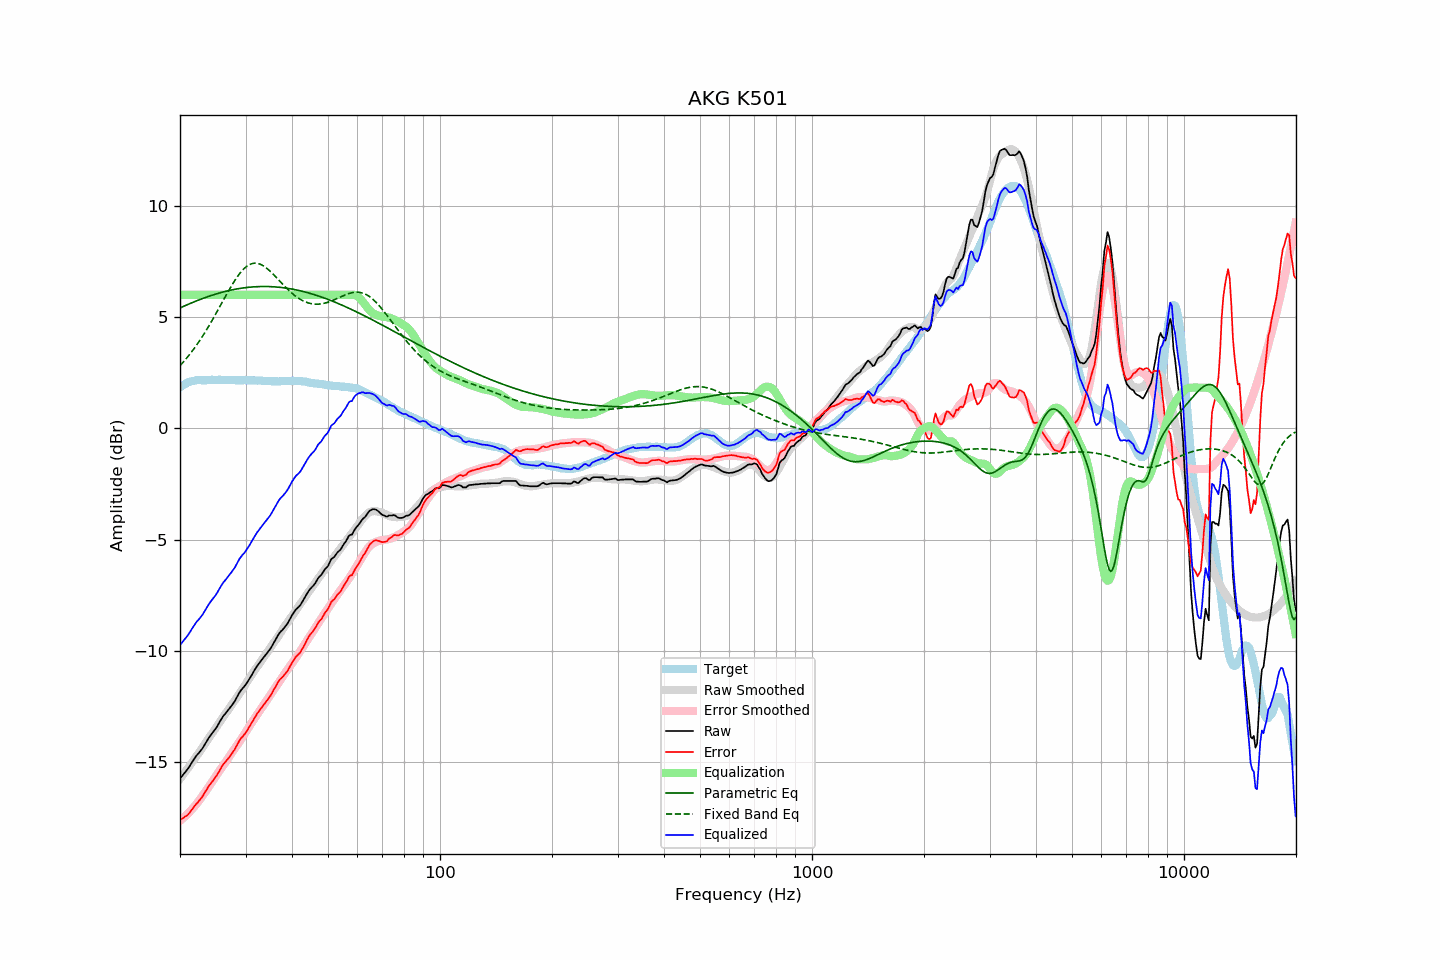

The data file committed next to this chart (first rows):
frequency, raw, error, smoothed, error_smoothed, equalization, parametric_eq, fixed_band_eq, equalized_raw, equalized_smoothed, target
20.00, -15.73, -17.58, -15.75, -17.63, 6.00, 5.41, 2.81, -9.73, -9.75, 1.85
20.20, -15.64, -17.54, -15.65, -17.57, 6.00, 5.44, 2.89, -9.64, -9.65, 1.90
20.40, -15.55, -17.50, -15.55, -17.51, 6.00, 5.47, 2.97, -9.55, -9.55, 1.95
20.61, -15.47, -17.44, -15.46, -17.44, 6.00, 5.51, 3.06, -9.47, -9.46, 1.98
20.81, -15.37, -17.40, -15.36, -17.37, 6.00, 5.54, 3.14, -9.37, -9.36, 2.03
21.02, -15.28, -17.35, -15.26, -17.30, 6.00, 5.57, 3.23, -9.28, -9.26, 2.07
21.23, -15.17, -17.26, -15.16, -17.23, 6.00, 5.60, 3.32, -9.17, -9.16, 2.09
21.44, -15.05, -17.16, -15.06, -17.15, 6.00, 5.63, 3.41, -9.05, -9.06, 2.11
21.66, -14.95, -17.07, -14.96, -17.07, 6.00, 5.66, 3.51, -8.95, -8.96, 2.13
21.87, -14.83, -16.97, -14.86, -16.98, 6.00, 5.69, 3.60, -8.83, -8.86, 2.14
22.09, -14.72, -16.88, -14.75, -16.90, 6.00, 5.72, 3.71, -8.72, -8.75, 2.16
22.31, -14.64, -16.81, -14.65, -16.81, 6.00, 5.75, 3.81, -8.64, -8.65, 2.17
22.54, -14.56, -16.72, -14.55, -16.71, 6.00, 5.78, 3.91, -8.56, -8.55, 2.17
22.76, -14.46, -16.63, -14.44, -16.61, 6.00, 5.80, 4.02, -8.46, -8.44, 2.17
22.99, -14.37, -16.53, -14.34, -16.51, 6.00, 5.83, 4.13, -8.37, -8.34, 2.16
23.22, -14.25, -16.41, -14.24, -16.41, 6.00, 5.86, 4.25, -8.25, -8.24, 2.16
23.45, -14.13, -16.29, -14.13, -16.30, 6.00, 5.88, 4.36, -8.13, -8.13, 2.16
23.69, -14.02, -16.18, -14.03, -16.20, 6.00, 5.91, 4.48, -8.02, -8.03, 2.17
23.92, -13.89, -16.06, -13.92, -16.09, 6.00, 5.93, 4.60, -7.89, -7.92, 2.17
24.16, -13.79, -15.97, -13.81, -15.98, 6.00, 5.96, 4.73, -7.79, -7.81, 2.17
24.40, -13.69, -15.88, -13.70, -15.87, 6.00, 5.98, 4.85, -7.69, -7.70, 2.18
24.65, -13.60, -15.78, -13.59, -15.76, 6.00, 6.00, 4.98, -7.60, -7.59, 2.17
24.89, -13.51, -15.69, -13.48, -15.65, 6.00, 6.03, 5.11, -7.51, -7.48, 2.17
25.14, -13.40, -15.58, -13.37, -15.55, 6.00, 6.05, 5.24, -7.40, -7.37, 2.17
25.39, -13.27, -15.45, -13.26, -15.44, 6.00, 6.07, 5.37, -7.27, -7.26, 2.18
25.65, -13.14, -15.33, -13.16, -15.34, 6.00, 6.09, 5.50, -7.14, -7.16, 2.18
25.91, -13.03, -15.20, -13.06, -15.24, 6.00, 6.11, 5.63, -7.03, -7.06, 2.17
26.16, -12.91, -15.08, -12.96, -15.14, 6.00, 6.13, 5.76, -6.91, -6.96, 2.17
26.43, -12.84, -15.01, -12.86, -15.03, 6.00, 6.15, 5.89, -6.84, -6.86, 2.17
26.69, -12.74, -14.91, -12.75, -14.92, 6.00, 6.16, 6.02, -6.74, -6.75, 2.17
26.96, -12.65, -14.83, -12.64, -14.82, 6.00, 6.18, 6.15, -6.65, -6.64, 2.18
27.23, -12.57, -14.74, -12.54, -14.71, 6.00, 6.20, 6.27, -6.57, -6.54, 2.18
27.50, -12.46, -14.64, -12.43, -14.60, 6.00, 6.21, 6.40, -6.46, -6.43, 2.18
27.77, -12.36, -14.53, -12.33, -14.50, 6.00, 6.23, 6.52, -6.36, -6.33, 2.17
28.05, -12.26, -14.43, -12.23, -14.39, 6.00, 6.24, 6.63, -6.26, -6.23, 2.17
28.33, -12.13, -14.29, -12.13, -14.29, 6.00, 6.26, 6.74, -6.13, -6.13, 2.15
28.62, -12.01, -14.16, -12.02, -14.19, 6.00, 6.27, 6.84, -6.01, -6.02, 2.15
28.90, -11.86, -14.03, -11.92, -14.08, 6.00, 6.28, 6.94, -5.86, -5.92, 2.16
29.19, -11.76, -13.92, -11.81, -13.97, 6.00, 6.29, 7.03, -5.76, -5.81, 2.15
29.48, -11.67, -13.84, -11.70, -13.86, 6.00, 6.30, 7.11, -5.67, -5.70, 2.17
29.78, -11.59, -13.76, -11.58, -13.74, 6.00, 6.31, 7.18, -5.59, -5.58, 2.16
30.08, -11.50, -13.66, -11.47, -13.63, 6.00, 6.32, 7.25, -5.50, -5.47, 2.17
30.38, -11.39, -13.54, -11.35, -13.51, 6.00, 6.33, 7.30, -5.39, -5.35, 2.16
30.68, -11.27, -13.43, -11.24, -13.40, 6.00, 6.34, 7.34, -5.27, -5.24, 2.16
30.99, -11.16, -13.31, -11.13, -13.29, 6.00, 6.34, 7.38, -5.16, -5.13, 2.16
31.30, -11.04, -13.19, -11.02, -13.18, 6.00, 6.35, 7.40, -5.04, -5.02, 2.15
31.61, -10.90, -13.06, -10.92, -13.07, 6.00, 6.36, 7.41, -4.90, -4.92, 2.15
31.93, -10.79, -12.94, -10.81, -12.97, 6.00, 6.36, 7.42, -4.79, -4.81, 2.15
32.24, -10.67, -12.81, -10.71, -12.86, 6.00, 6.36, 7.41, -4.67, -4.71, 2.14
32.57, -10.57, -12.72, -10.61, -12.75, 6.00, 6.37, 7.39, -4.57, -4.61, 2.15
32.89, -10.47, -12.62, -10.50, -12.64, 6.00, 6.37, 7.37, -4.47, -4.50, 2.15
33.22, -10.38, -12.52, -10.40, -12.54, 6.00, 6.37, 7.33, -4.38, -4.40, 2.14
33.55, -10.29, -12.43, -10.29, -12.43, 6.00, 6.37, 7.29, -4.29, -4.29, 2.13
33.89, -10.20, -12.33, -10.19, -12.32, 6.00, 6.37, 7.24, -4.20, -4.19, 2.12
34.23, -10.11, -12.25, -10.08, -12.21, 6.00, 6.37, 7.19, -4.11, -4.08, 2.13
34.57, -10.02, -12.14, -9.98, -12.10, 6.00, 6.37, 7.13, -4.02, -3.98, 2.12
34.92, -9.93, -12.04, -9.87, -11.99, 6.00, 6.37, 7.06, -3.93, -3.87, 2.12
35.27, -9.81, -11.92, -9.77, -11.89, 6.00, 6.36, 6.99, -3.81, -3.77, 2.12
35.62, -9.67, -11.79, -9.67, -11.78, 6.00, 6.36, 6.92, -3.67, -3.67, 2.11
35.97, -9.54, -11.65, -9.56, -11.68, 6.00, 6.35, 6.85, -3.54, -3.56, 2.11
... 635 more rows
